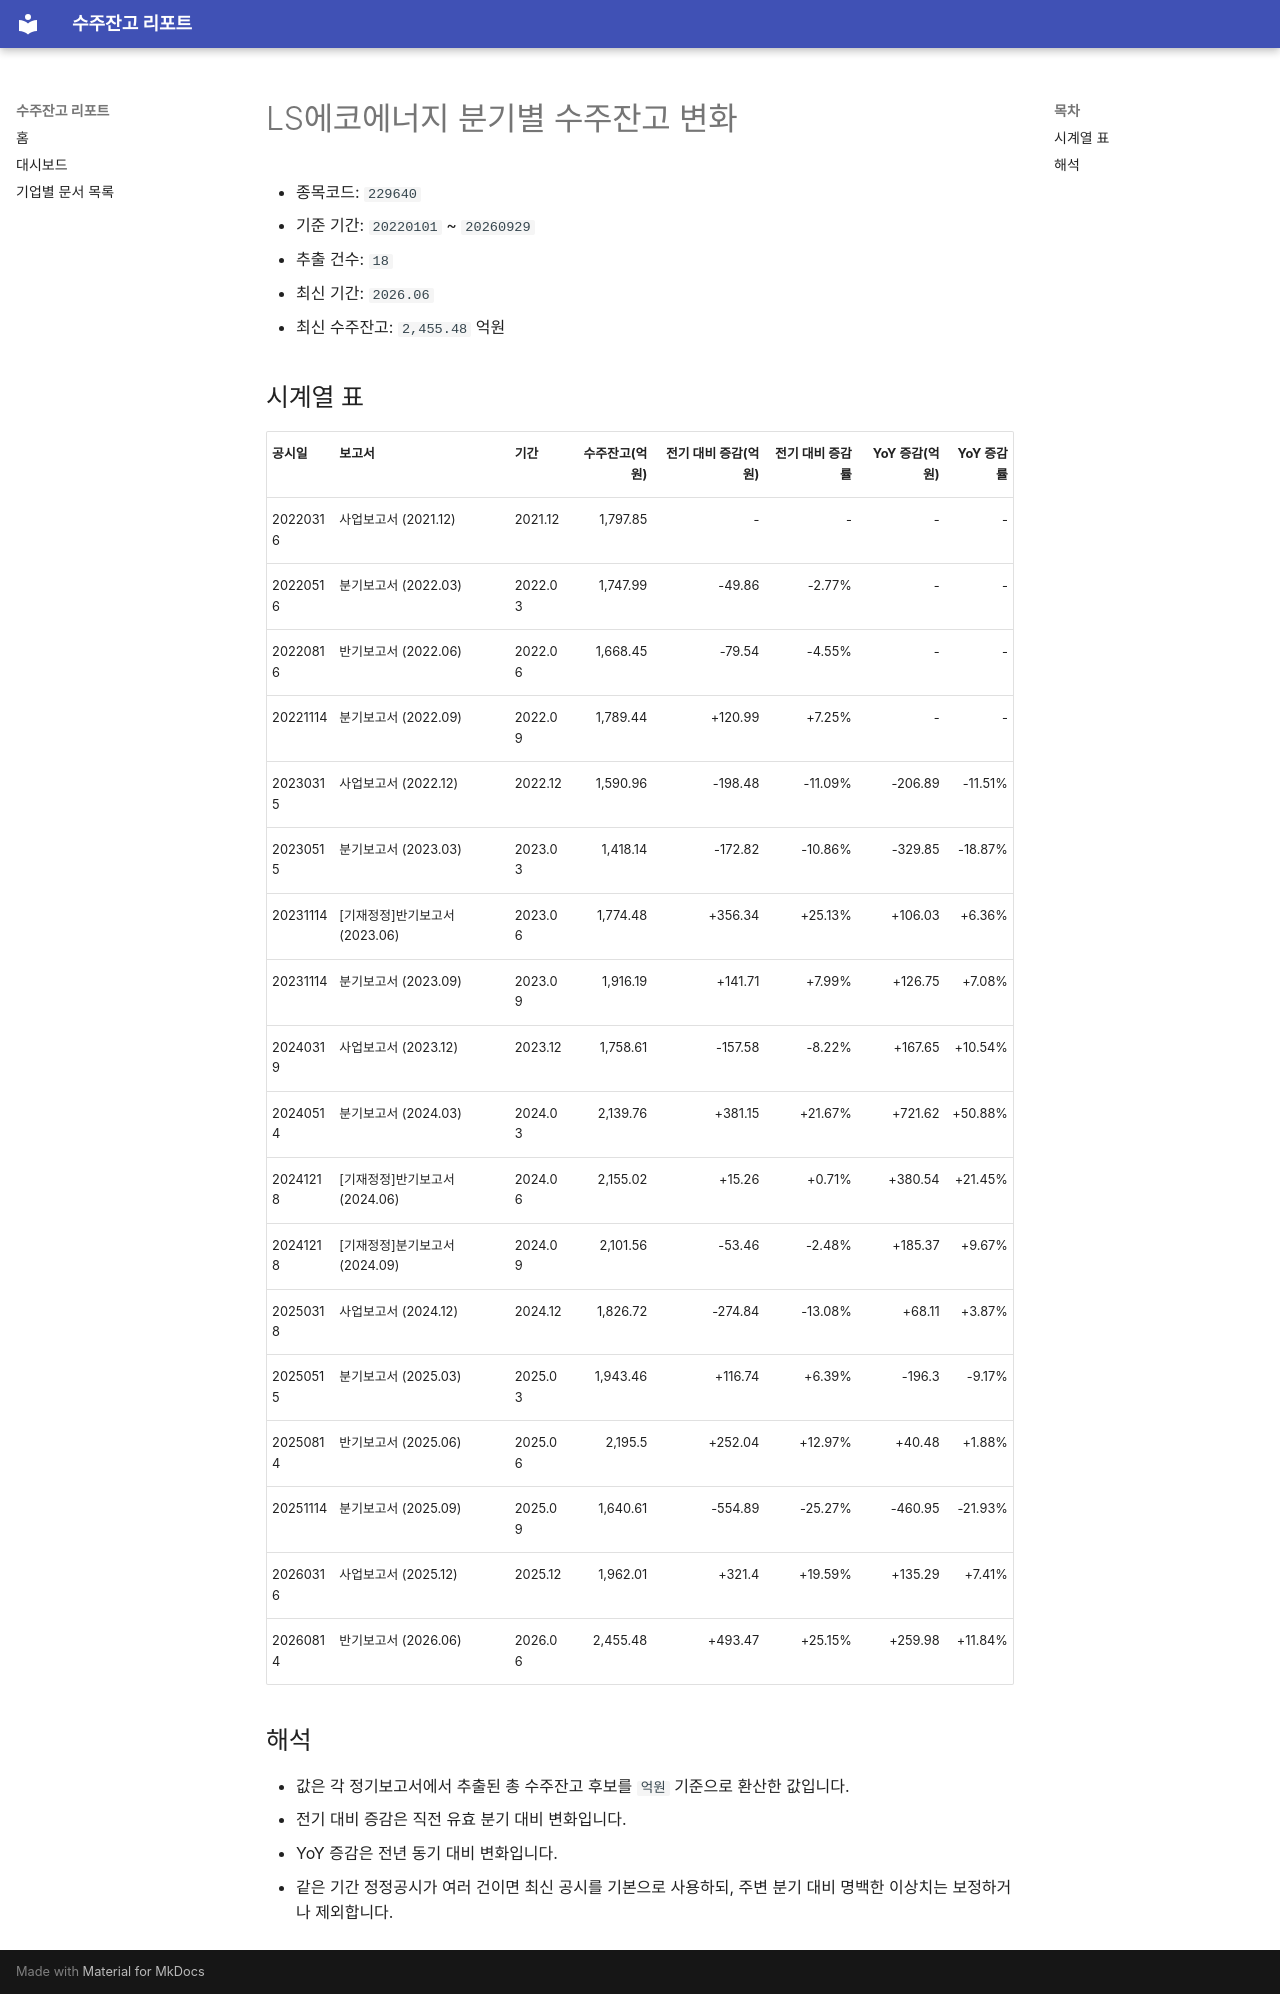

repository: agent-jaden/order-backlog-dashboard · page: companies/LS에코에너지_수주잔고(229640)/index.html · generator: mkdocs

# LS에코에너지 분기별 수주잔고 변화

- 종목코드: `229640`
- 기준 기간: `20220101` ~ `20260929`
- 추출 건수: `18`
- 최신 기간: `2026.06`
- 최신 수주잔고: `2,455.48` 억원

## 시계열 표

| 공시일 | 보고서 | 기간 | 수주잔고(억원) | 전기 대비 증감(억원) | 전기 대비 증감률 | YoY 증감(억원) | YoY 증감률 |
| --- | --- | --- | ---: | ---: | ---: | ---: | ---: |
| 20220316 | 사업보고서 (2021.12) | 2021.12 | 1,797.85 | - | - | - | - |
| 20220516 | 분기보고서 (2022.03) | 2022.03 | 1,747.99 | -49.86 | -2.77% | - | - |
| 20220816 | 반기보고서 (2022.06) | 2022.06 | 1,668.45 | -79.54 | -4.55% | - | - |
| 20221114 | 분기보고서 (2022.09) | 2022.09 | 1,789.44 | +120.99 | +7.25% | - | - |
| 20230315 | 사업보고서 (2022.12) | 2022.12 | 1,590.96 | -198.48 | -11.09% | -206.89 | -11.51% |
| 20230515 | 분기보고서 (2023.03) | 2023.03 | 1,418.14 | -172.82 | -10.86% | -329.85 | -18.87% |
| 20231114 | [기재정정]반기보고서 (2023.06) | 2023.06 | 1,774.48 | +356.34 | +25.13% | +106.03 | +6.36% |
| 20231114 | 분기보고서 (2023.09) | 2023.09 | 1,916.19 | +141.71 | +7.99% | +126.75 | +7.08% |
| 20240319 | 사업보고서 (2023.12) | 2023.12 | 1,758.61 | -157.58 | -8.22% | +167.65 | +10.54% |
| 20240514 | 분기보고서 (2024.03) | 2024.03 | 2,139.76 | +381.15 | +21.67% | +721.62 | +50.88% |
| 20241218 | [기재정정]반기보고서 (2024.06) | 2024.06 | 2,155.02 | +15.26 | +0.71% | +380.54 | +21.45% |
| 20241218 | [기재정정]분기보고서 (2024.09) | 2024.09 | 2,101.56 | -53.46 | -2.48% | +185.37 | +9.67% |
| 20250318 | 사업보고서 (2024.12) | 2024.12 | 1,826.72 | -274.84 | -13.08% | +68.11 | +3.87% |
| 20250515 | 분기보고서 (2025.03) | 2025.03 | 1,943.46 | +116.74 | +6.39% | -196.3 | -9.17% |
| 20250814 | 반기보고서 (2025.06) | 2025.06 | 2,195.5 | +252.04 | +12.97% | +40.48 | +1.88% |
| 20251114 | 분기보고서 (2025.09) | 2025.09 | 1,640.61 | -554.89 | -25.27% | -460.95 | -21.93% |
| 20260316 | 사업보고서 (2025.12) | 2025.12 | 1,962.01 | +321.4 | +19.59% | +135.29 | +7.41% |
| 20260814 | 반기보고서 (2026.06) | 2026.06 | 2,455.48 | +493.47 | +25.15% | +259.98 | +11.84% |

## 해석

- 값은 각 정기보고서에서 추출된 총 수주잔고 후보를 `억원` 기준으로 환산한 값입니다.
- 전기 대비 증감은 직전 유효 분기 대비 변화입니다.
- YoY 증감은 전년 동기 대비 변화입니다.
- 같은 기간 정정공시가 여러 건이면 최신 공시를 기본으로 사용하되, 주변 분기 대비 명백한 이상치는 보정하거나 제외합니다.
